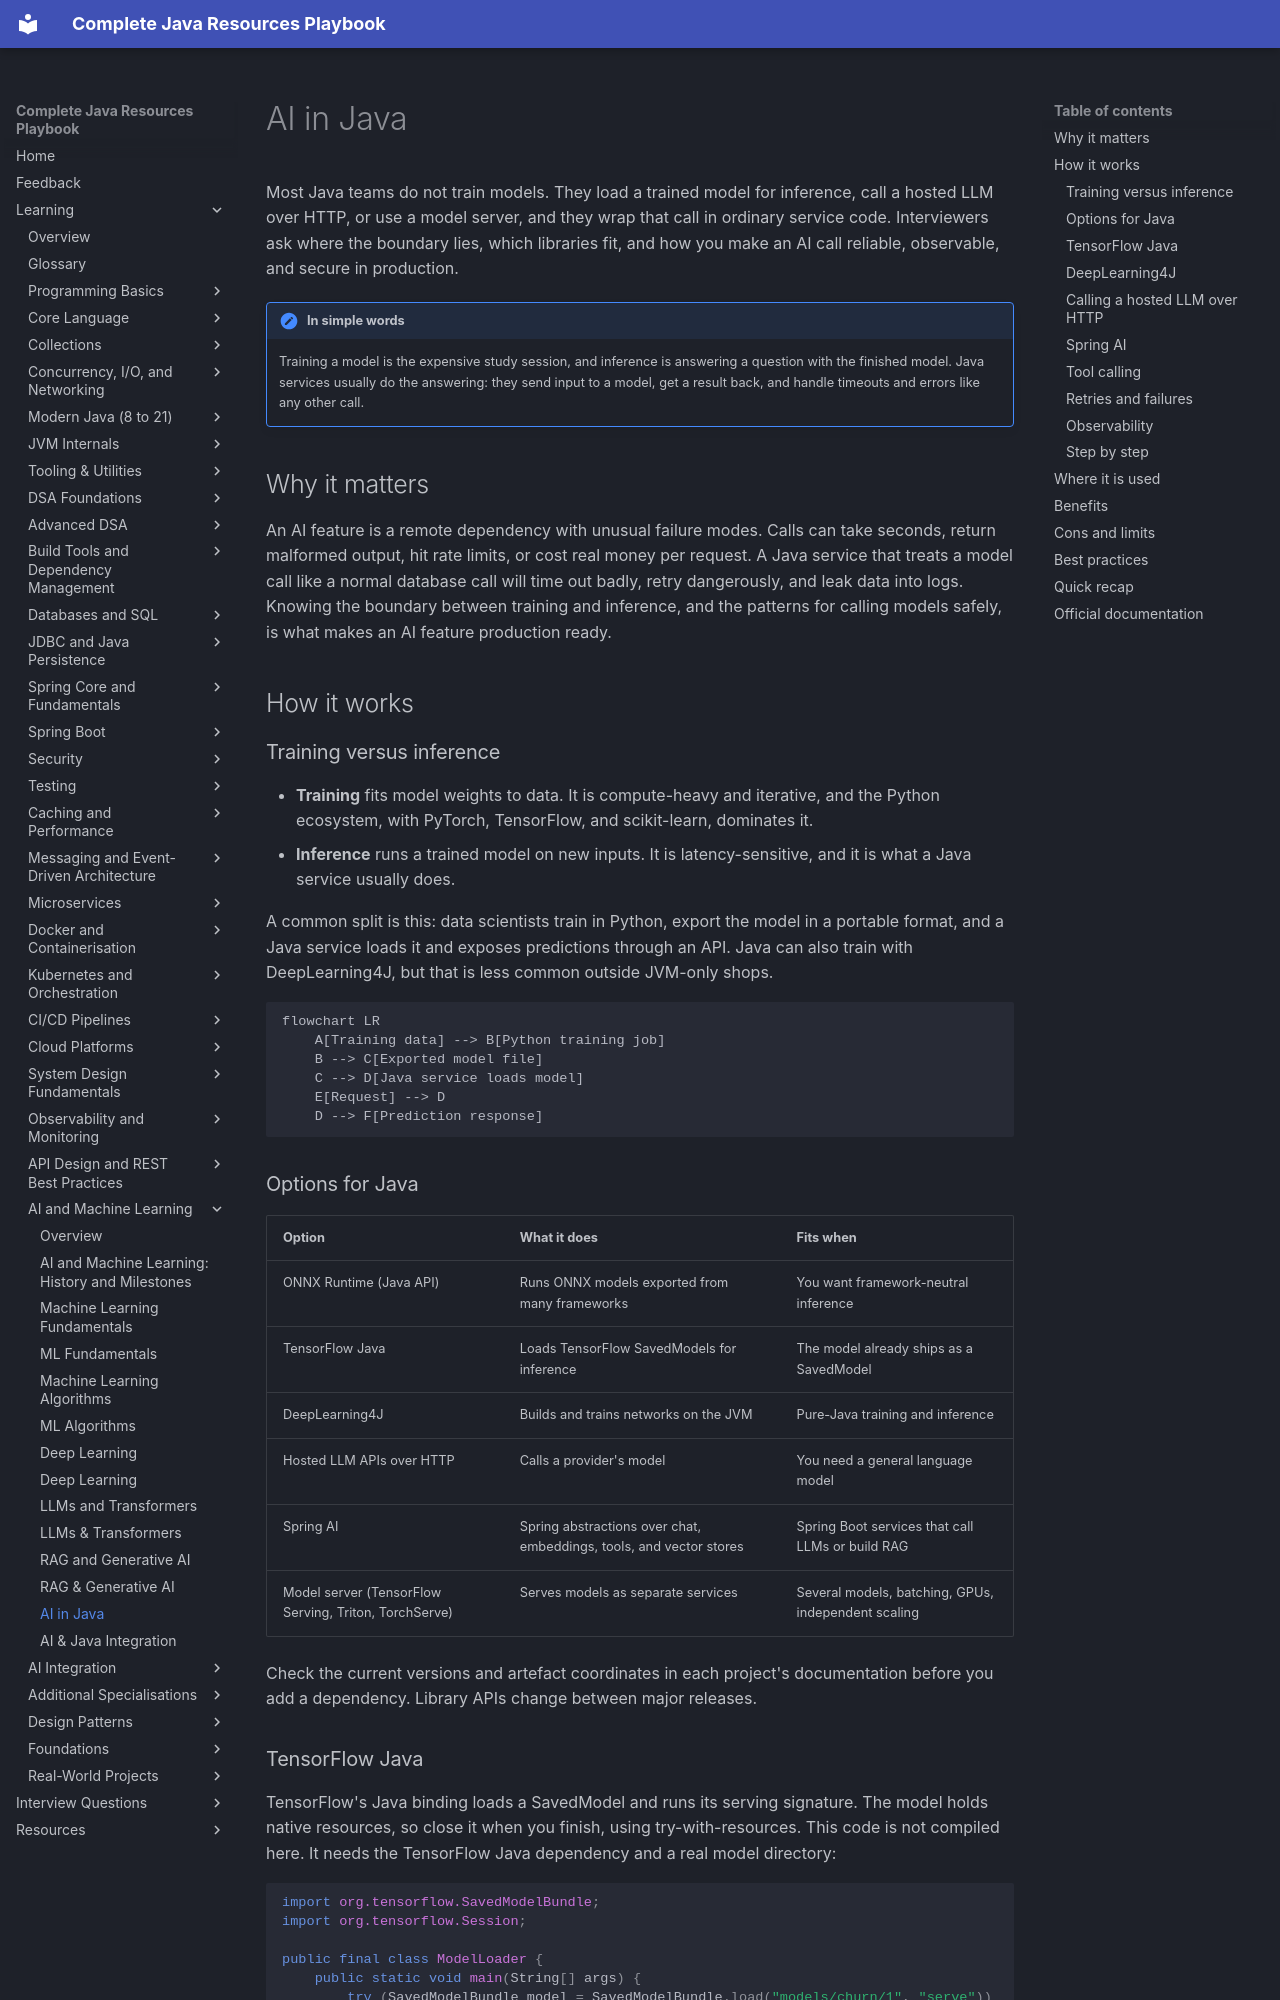

repository: AthiraMohan14/Complete-Java-Resource-PlayBook · page: learning/ai-machine-learning/ai-in-java/index.html · generator: mkdocs

# AI in Java

Most Java teams do not train models. They load a trained model for inference, call a hosted LLM over HTTP, or use a model server, and they wrap that call in ordinary service code. Interviewers ask where the boundary lies, which libraries fit, and how you make an AI call reliable, observable, and secure in production.

!!! note "In simple words"
    Training a model is the expensive study session, and inference is answering a question with the finished model. Java services usually do the answering: they send input to a model, get a result back, and handle timeouts and errors like any other call.

## Why it matters

An AI feature is a remote dependency with unusual failure modes. Calls can take seconds, return malformed output, hit rate limits, or cost real money per request. A Java service that treats a model call like a normal database call will time out badly, retry dangerously, and leak data into logs. Knowing the boundary between training and inference, and the patterns for calling models safely, is what makes an AI feature production ready.

## How it works

### Training versus inference

- **Training** fits model weights to data. It is compute-heavy and iterative, and the Python ecosystem, with PyTorch, TensorFlow, and scikit-learn, dominates it.
- **Inference** runs a trained model on new inputs. It is latency-sensitive, and it is what a Java service usually does.

A common split is this: data scientists train in Python, export the model in a portable format, and a Java service loads it and exposes predictions through an API. Java can also train with DeepLearning4J, but that is less common outside JVM-only shops.

```mermaid
flowchart LR
    A[Training data] --> B[Python training job]
    B --> C[Exported model file]
    C --> D[Java service loads model]
    E[Request] --> D
    D --> F[Prediction response]
```

### Options for Java

| Option | What it does | Fits when |
|--------|--------------|-----------|
| ONNX Runtime (Java API) | Runs ONNX models exported from many frameworks | You want framework-neutral inference |
| TensorFlow Java | Loads TensorFlow SavedModels for inference | The model already ships as a SavedModel |
| DeepLearning4J | Builds and trains networks on the JVM | Pure-Java training and inference |
| Hosted LLM APIs over HTTP | Calls a provider's model | You need a general language model |
| Spring AI | Spring abstractions over chat, embeddings, tools, and vector stores | Spring Boot services that call LLMs or build RAG |
| Model server (TensorFlow Serving, Triton, TorchServe) | Serves models as separate services | Several models, batching, GPUs, independent scaling |

Check the current versions and artefact coordinates in each project's documentation before you add a dependency. Library APIs change between major releases.
